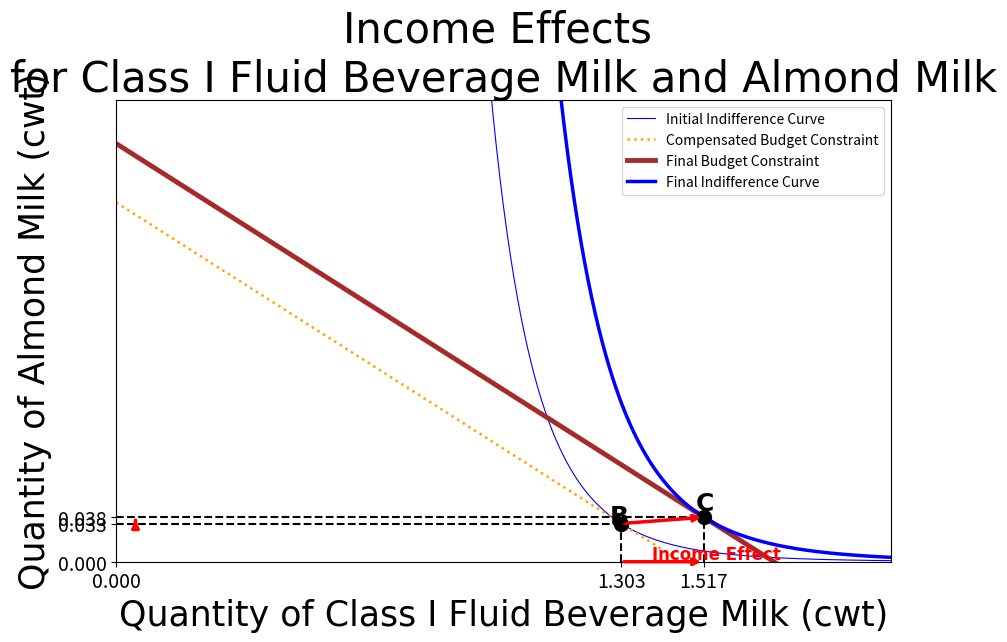

Generate this figure with matplotlib:
import matplotlib.pyplot as plt
import numpy as np
import matplotlib.axes as ax
import matplotlib.colors as mcolors



# Marker for intersection points
def labelhorizontal_plot(x1,x2,y):
    a1 = [x1,x2]
    a2 = [y,y]
    plt.plot(a1,a2,'--',color='black',linewidth=1.5)
def labelvertical_plot(x,y1,y2):
    a1 = [x,x]
    a2 = [y1,y2]
    plt.plot(a1,a2,'--',color='black',linewidth=1.5)

arrow_x = 0  # X-coordinate where the arrow will point
arrow_y = (-np.pi/2)  # Y-coordinate corresponding to the line at that x
def arrowS(arrow_xa,arrow_ya,arrow_xb,arrow_yb):
    plt.annotate(
        '',  # No text for the annotation
        xy=(arrow_xb, arrow_yb),  # Arrow's tip location
        xytext=(arrow_xa, arrow_ya),  # Start point of the arrow
        arrowprops=dict(
            arrowstyle='->',  # Arrow style
            color='green',       # Arrow color
            lw=2.5,               # Arrow line width
        )
    )
def arrowD(arrow_xa,arrow_ya,arrow_xb,arrow_yb):
    plt.annotate(
        '',  # No text for the annotation
        xy=(arrow_xb, arrow_yb),  # Arrow's tip location
        xytext=(arrow_xa, arrow_ya),  # Start point of the arrow
        arrowprops=dict(
            arrowstyle='-|>',  # Arrow style
            color='green',       # Arrow color
            lw=2.5,               # Arrow line width
        )
    )

def arrowI(arrow_xa,arrow_ya,arrow_xb,arrow_yb):
    plt.annotate(
        '',  # No text for the annotation
        xy=(arrow_xb, arrow_yb),  # Arrow's tip location
        xytext=(arrow_xa, arrow_ya),  # Start point of the arrow
        arrowprops=dict(
            arrowstyle='->',  # Arrow style
            color='red',       # Arrow color
            lw=2.5,               # Arrow line width
        )
    )
def arrowE(arrow_xa,arrow_ya,arrow_xb,arrow_yb):
    plt.annotate(
        '',  # No text for the annotation
        xy=(arrow_xb, arrow_yb),  # Arrow's tip location
        xytext=(arrow_xa, arrow_ya),  # Start point of the arrow
        arrowprops=dict(
            arrowstyle='-|>',  # Arrow style
            color='red',       # Arrow color
            lw=2.5,               # Arrow line width
        )
    )

 
# Functions of Graphs
def budget_line(p1, p2, income, x_max):
    x = np.linspace(0, x_max, 100)
    y = (income - p1 * x) / p2
    return x, y
def indifference_curve(a,b,u, x_max):
    x = np.linspace(0.1, x_max, 50000)  # Avoid division by zero
    y = (u / (x**a))**(1/b)
    return x, y
def income(x0,y0,px,py):
    return x0*px +y0*py
def alpha(x0,y0,px,py):
    return (x0*px)/(y0*py)
def B(alpha):
    return 1/(1+alpha)
def A(b,alpha):
    return alpha*b
def Utility(x0,y0,a,b):
    return ((x0)**a)*((y0)**b)

# Defining Variables
x0 = 1.28
y0 = 0.0385
px = 19.2
py = 75.95

#######################################
alpha0 = alpha(x0,y0,px,py)
b0 = B(alpha0)
a0 = A(b0,alpha0)
Income = income(x0,y0,px,py)
#######################################

# Figures
plt.figure(figsize=(10, 6))
xextraticks = []
yextraticks = []
"""
#Actual Budget Line
x,y = budget_line(px,py,Income,60)
plt.plot(x,y, label="Initial Budget Constraint", color="orange",linestyle="-",linewidth=2.5)
"""
#Actual Indifference_curve
x, y = indifference_curve(a0,b0,Utility(x0,y0,a0,b0), 150)
plt.plot(x, y, label="Initial Indifference Curve", color="blue", linestyle="-", linewidth=0.8)
"""
#Intersection point of actual budget line and Actual indifference curve 
#x0,y0 = intersection(income,Ucal(income,px,py),px,py)
plt.plot(x0,y0,marker='o',color="black",markersize=10)
labelhorizontal_plot(0,x0,y0)
labelvertical_plot(x0,0,y0)
xextraticks.append(x0)
yextraticks.append(y0)"""
######################################################################################################################################################################
px1 = 16.2
py1 = 75.95
x1 = x0*((px/px1)**(b0/(a0+b0))) 
y1 = y0*((px/px1)**(-a0/(a0+b0)))
compensatedIncome = income(x1,y1,px1,py1)

#Compensated Budget Line
x,y = budget_line(px1,py1,compensatedIncome,60)
plt.plot(x,y, label="Compensated Budget Constraint", color="orange",linestyle=":",linewidth=1.8)

#Compensated Indifference_curve
#x, y = indifference_curve(a0,b0,Utility(x0,y0,a0,b0), 150)
#plt.plot(x, y, label="Indifference Curve 2023", color="blue", linestyle="-", linewidth=0.8)

#Intersection point of actual budget line and Actual indifference curve 
#x0,y0 = intersection(income,Ucal(income,px,py),px,py)
plt.plot(x1,y1,marker='o',color="black",markersize=10)
labelhorizontal_plot(0,x1,y1)
labelvertical_plot(x1,0,y1)
xextraticks.append(x1)
yextraticks.append(y1)
arrowS(x1,y1,1.43,0.42)

"""
#Arrow of Substitution effect
arrowS(x0,y0,x1,y1)
arrowD(0,y0,0,y1)
arrowD(x0,0,x1,0)
plt.text(x0+0.0115,0.002,"Substitution\nEffect",color='green',fontname='Times New Roman',fontsize=12,weight='bold',horizontalalignment='center',verticalalignment='bottom')"""
######################################################################################################################################################################
# Income Effect
px2 = 16.2
py2 = 75.95
x2 = a0*Income/px2
y2 = b0*Income/py2

#Final Budget Line
x,y = budget_line(px2,py2,Income,60)
plt.plot(x,y, label="Final Budget Constraint", color="Brown",linestyle="-",linewidth=3.5)

#Final Indifference_curve
x, y = indifference_curve(a0,b0,Utility(x2,y2,a0,b0), 150)
plt.plot(x, y, label="Final Indifference Curve", color="blue", linestyle="-",linewidth=2.5)

#Intersection point of compensated budget line and Actual indifference curve 
#x0,y0 = intersection(income,Ucal(income,px2,py2),px2,py2)
plt.plot(x2,y2,marker='o',color="black",markersize=10)
labelhorizontal_plot(0,x2,y2)
labelvertical_plot(x2,0,y2)
xextraticks.append(x2)
yextraticks.append(y2)

#Arrow of Income effect
arrowI(x1,y1,x2,y2)
arrowE(0.05,y1,0.05,y2)
arrowE(x1,0,x2,0)
plt.text(x1+0.08,0.002,"Income Effect",color='red',fontname='Times New Roman',fontsize=12,weight='bold')
######################################################################################################################################################################
#Ticks at both axes
xticks = list(range(0,2,5)) + xextraticks
yticks = list(range(0,8,5)) + yextraticks
plt.xticks(xticks,fontsize=14)
plt.yticks(yticks,fontsize=14)

# Setting of graphs
plt.xlabel("Quantity of Class I Fluid Beverage Milk (cwt)",fontname='Times New Roman',fontsize=18)
plt.ylabel("Quantity of Almond Milk (cwt)",fontname='Times New Roman',fontsize=18)
plt.title("Graph of Substitution and Income Effects \nfor Class I Fluid Beverage Milk and Almond Milk",fontname='Times New Roman',fontsize=24)

#Label Points
#plt.text(x0-0.004,y0-0.004,"A",color='Black',fontname='Times New Roman',fontsize=18,weight='bold',horizontalalignment='center',verticalalignment='bottom')
plt.text(x1-0.004,y1-0.004,"B",color='Black',fontname='Times New Roman',fontsize=18,weight='bold',horizontalalignment='center',verticalalignment='bottom')
plt.text(x2+0.002,y2+0.002,"C",color='Black',fontname='Times New Roman',fontsize=18,weight='bold',horizontalalignment='center',verticalalignment='bottom')
#plt.text(1.290,0.04,"Shift from B to T along indifference curve",color='green',fontname='Times New Roman',fontsize=14,horizontalalignment='left',verticalalignment='bottom')
# Setting of graphs
plt.xlabel("Quantity of Class I Fluid Beverage Milk (cwt)",fontname='Times New Roman',fontsize=25)
plt.ylabel("Quantity of Almond Milk (cwt)",fontname='Times New Roman',fontsize=25)
plt.title("Income Effects \nfor Class I Fluid Beverage Milk and Almond Milk",fontname='Times New Roman',fontsize=30)

plt.legend()
plt.grid(False)
plt.xlim(0, 2)
plt.ylim(0, 0.4)
plt.show()